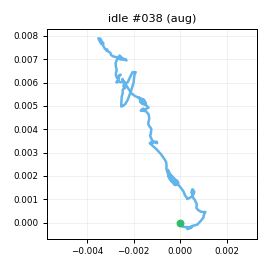

Data behind this chart, as committed beside it:
t_s, ax, ay, az, gx, gy, gz, seq
0.00000, -0.9292, -0.01499, -0.06777, -0.7298, 0.1229, 1.311, 0
0.01000, -0.9375, -0.01074, -0.07230, 0.09580, 0.5543, 1.281, 1
0.02000, -0.9406, 0.00671, -0.08961, 0.4348, 0.7736, 0.9619, 2
0.03000, -0.9429, 0.01094, -0.08121, 0.4358, 0.1985, 0.1041, 3
0.04000, -0.9507, 0.01533, -0.08246, 1.117, 0.2281, 0.05832, 4
0.05000, -0.9529, 0.00742, -0.07241, 0.4469, -0.04777, 0.4514, 5
0.06000, -0.9487, 0.01518, -0.07261, 0.3416, 0.3578, 0.6091, 6
0.07000, -0.9506, -0.00062, -0.08635, 0.8448, 0.1204, 1.291, 7
0.08100, -0.9414, 0.01382, -0.08060, 0.6188, -0.2537, 1.537, 8
0.09000, -0.9562, 0.00450, -0.07973, -0.4048, -0.1354, 1.827, 9
0.1, -0.9305, 0.00360, -0.09332, -0.7684, 0.1247, 2.442, 10
0.11, -0.9424, -0.01524, -0.09612, -0.4498, 0.651, 1.642, 11
0.121, -0.943, -0.00262, -0.104, 1.269, -0.9898, 1.644, 12
0.13, -0.949, 0.01465, -0.08521, 1.108, -0.357, 0.9254, 13
0.14, -0.9404, 0.00982, -0.07357, 1.395, -0.3659, 1.322, 14
0.15, -0.9514, 0.03845, -0.104, 1.417, -1.534, 1.144, 15
0.16, -0.9552, 0.03035, -0.08619, 0.9882, -1.231, 0.481, 16
0.17, -0.9331, 0.02554, -0.08017, 0.05799, -0.7012, 0.9201, 17
0.18, -0.9356, 0.02089, -0.08398, 0.3671, -0.9109, 1.149, 18
0.19, -0.9516, 0.00983, -0.1037, 0.2645, -0.5388, 2.817, 19
0.2, -0.9344, 0.03224, -0.08874, -0.7623, 0.07445, 3.064, 20
0.21, -0.9459, 0.03048, -0.09776, -0.932, -0.1318, 2.937, 21
0.22, -0.9422, 0.02104, -0.08817, -1.061, -0.647, 2.615, 22
0.23, -0.9406, 0.03527, -0.09460, -0.6924, -0.765, 2.558, 23
0.24, -0.9311, 0.03170, -0.09994, 0.169, -1.441, 1.176, 24
0.251, -0.9369, 0.01878, -0.07151, -0.7014, -1.53, -0.114, 25
0.26, -0.9294, 0.00417, -0.08220, -0.6831, -0.8674, -0.1171, 26
0.27, -0.9223, 0.00660, -0.06674, -0.236, -1.327, 0.6859, 27
0.28, -0.927, 0.00978, -0.06856, -0.4866, -0.896, 0.2797, 28
0.291, -0.9225, 0.02305, -0.07784, 0.3577, -1.008, 0.4303, 29
0.3, -0.9194, 0.01729, -0.08376, 0.3321, 0.2495, 0.4106, 30
0.31, -0.9378, 0.02176, -0.08944, 0.4284, 0.7388, 0.6482, 31
0.32, -0.9481, 0.02576, -0.09870, -0.1624, 0.6647, 1.47, 32
0.33, -0.9448, 0.01302, -0.08503, -0.8052, 1.248, 2.257, 33
0.34, -0.9458, 0.01605, -0.09345, -1.173, 0.6107, 2.479, 34
0.35, -0.9421, 0.02203, -0.09633, -0.4363, 0.04298, 0.9427, 35
0.36, -0.9572, 0.01200, -0.1002, -0.1358, 0.2399, 1.001, 36
0.37, -0.9378, 0.01805, -0.09633, -0.2676, -0.6898, -0.2162, 37
0.38, -0.9502, 0.00166, -0.09969, -0.7007, -0.8863, 0.09329, 38
0.39, -0.9493, 0.02052, -0.09773, -0.07650, -0.4265, -0.522, 39
0.4, -0.9484, 0.02115, -0.09129, -0.4924, -1.097, -0.3168, 40
0.41, -0.93, 0.03183, -0.08924, -1.06, -1.403, -0.9496, 41
0.421, -0.9315, 0.00279, -0.08334, -1.46, -1.653, -0.01887, 42
0.43, -0.9203, 0.00364, -0.08749, -0.9817, -0.7431, -0.3565, 43
0.44, -0.9348, 0.00293, -0.07634, -0.8306, -0.04614, 0.2085, 44
0.45, -0.944, 0.00889, -0.08107, -0.3659, -1.379, 0.9573, 45
0.46, -0.9212, 0.01654, -0.09190, -0.6636, 0.07626, 1.206, 46
0.47, -0.9352, 0.02912, -0.07534, -0.4439, -0.4267, 0.624, 47
0.48, -0.9464, 0.01411, -0.09053, 0.1795, -0.1903, -0.453, 48
0.49, -0.941, 0.01903, -0.08358, -0.2061, -0.6691, -1.487, 49
0.5, -0.923, -0.00285, -0.07361, 0.06398, -1.09, -0.4261, 50
0.51, -0.9168, 0.00089, -0.08417, -0.01292, -0.5267, 0.1356, 51
0.52, -0.9265, -0.01078, -0.08333, -0.448, 0.4501, 1.684, 52
0.53, -0.9277, 0.00929, -0.07573, 0.6617, 1.275, 2.115, 53
0.54, -0.9571, 0.00777, -0.08775, 0.4519, 1.919, 1.399, 54
0.551, -0.9691, 0.02175, -0.1067, 1.005, 1.136, 1.004, 55
0.56, -0.955, 0.01784, -0.1038, 0.8785, 0.9912, -0.8122, 56
0.57, -0.9861, 0.03481, -0.1037, 0.668, -0.04007, -0.04021, 57
0.58, -0.97, 0.03976, -0.08657, 0.6951, -0.4799, -1.033, 58
0.591, -0.9547, 0.03270, -0.09648, -0.1706, -0.7456, 1.008, 59
... 139 more rows
